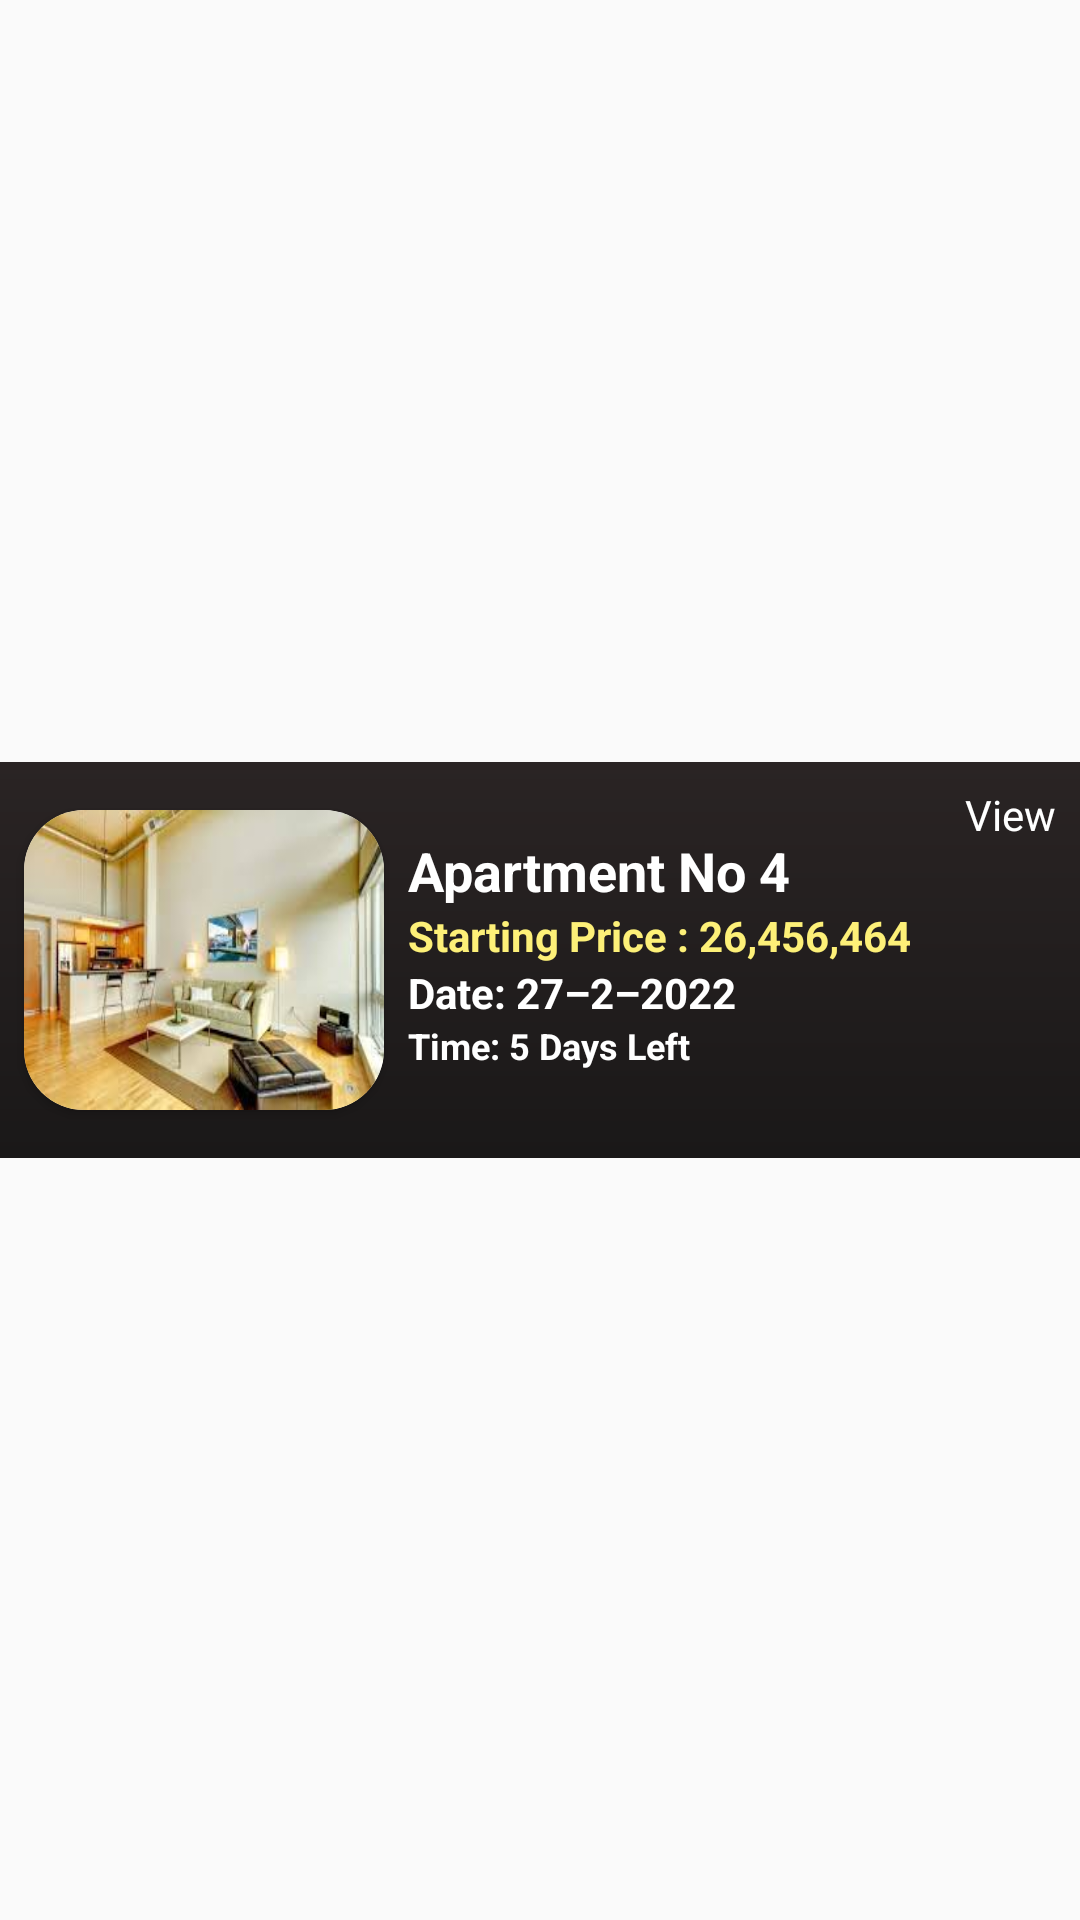

Here is an Android app screen rendered from its layout file. Give the layout XML and the strings, colors and styles it references.
<!-- AndroidManifest.xml: application theme Theme.TheForum -->
<!-- res/layout/model_price_subcategory.xml -->
<?xml version="1.0" encoding="utf-8"?>
<androidx.constraintlayout.widget.ConstraintLayout xmlns:android="http://schemas.android.com/apk/res/android"
    xmlns:app="http://schemas.android.com/apk/res-auto"
    xmlns:tools="http://schemas.android.com/tools"
    android:layout_width="match_parent"
    android:layout_height="wrap_content"
    android:layout_margin="5dp">


    <androidx.constraintlayout.widget.ConstraintLayout
        android:layout_width="match_parent"
        android:layout_height="wrap_content"
        android:background="@drawable/gradient_bidding"
        app:layout_constraintBottom_toBottomOf="parent"
        app:layout_constraintEnd_toEndOf="parent"
        app:layout_constraintStart_toStartOf="parent"
        app:layout_constraintTop_toTopOf="parent">


        <androidx.cardview.widget.CardView
            android:id="@+id/cv_bidding"
            android:layout_width="wrap_content"
            android:layout_height="wrap_content"
            android:layout_marginStart="8dp"
            android:layout_marginTop="16dp"
            android:layout_marginBottom="16dp"
            android:elevation="5dp"
            app:cardCornerRadius="20dp"
            app:layout_constraintBottom_toBottomOf="parent"
            app:layout_constraintStart_toStartOf="parent"
            app:layout_constraintTop_toTopOf="parent">

            <ImageView
                android:id="@+id/iv_appartment"
                android:layout_width="120dp"
                android:layout_height="100dp"
                android:contentDescription="@string/appartment_image"
                android:scaleType="fitXY"
                android:src="@drawable/apparmentupcoming" />


        </androidx.cardview.widget.CardView>

        <TextView
            android:id="@+id/tv_appartmentTitle"
            android:layout_width="wrap_content"
            android:layout_height="wrap_content"
            android:layout_marginStart="8dp"
            android:layout_marginTop="8dp"
            android:text="@string/appartment_no"
            android:textColor="@color/white"
            android:textSize="18sp"
            android:textStyle="bold"
            app:layout_constraintBottom_toTopOf="@+id/tv_appartmentPrice"
            app:layout_constraintStart_toEndOf="@+id/cv_bidding"
            app:layout_constraintTop_toTopOf="@+id/cv_bidding" />

        <TextView
            android:id="@+id/tv_appartmentPrice"
            android:layout_width="wrap_content"
            android:layout_height="wrap_content"
            android:layout_marginStart="8dp"
            android:text="@string/starting_price"
            android:textColor="@color/lightyellow"
            android:textSize="14sp"
            android:textStyle="bold"
            app:layout_constraintBottom_toTopOf="@+id/tv_appartmentDate"
            app:layout_constraintStart_toEndOf="@+id/cv_bidding"
            app:layout_constraintTop_toBottomOf="@+id/tv_appartmentTitle" />

        <TextView
            android:id="@+id/tv_appartmentDate"
            android:layout_width="wrap_content"
            android:layout_height="wrap_content"
            android:layout_marginStart="8dp"
            android:text="@string/date"
            android:textColor="@color/white"
            android:textSize="14sp"
            android:textStyle="bold"
            app:layout_constraintBottom_toTopOf="@+id/tv_appartmentTime"
            app:layout_constraintStart_toEndOf="@+id/cv_bidding"
            app:layout_constraintTop_toBottomOf="@+id/tv_appartmentPrice" />

        <TextView
            android:id="@+id/tv_viewAllappartment"
            android:layout_width="wrap_content"
            android:layout_height="wrap_content"
            android:layout_marginTop="8dp"
            android:layout_marginEnd="8dp"
            android:text="@string/view"
            android:textColor="@color/white"
            app:layout_constraintEnd_toEndOf="parent"
            app:layout_constraintTop_toTopOf="parent" />

        <TextView
            android:id="@+id/tv_appartmentTime"
            android:layout_width="wrap_content"
            android:layout_height="wrap_content"
            android:layout_marginStart="8dp"
            android:text="@string/time_5_days_left"
            android:textAllCaps="false"
            android:textColor="@color/white"
            android:textSize="12sp"
            android:textStyle="bold"
            app:layout_constraintStart_toEndOf="@+id/cv_bidding"
            app:layout_constraintTop_toBottomOf="@+id/tv_appartmentDate" />
    </androidx.constraintlayout.widget.ConstraintLayout>

</androidx.constraintlayout.widget.ConstraintLayout>
<!-- resources referenced by this layout -->
<resources>
  <color name="lightyellow">#FDF078</color>
  <color name="white">#FFFFFFFF</color>
  <!-- drawable apparmentupcoming: jpg bitmap (drawable, 8952 bytes) -->
  <!-- drawable gradient_bidding (drawable) -->
  <?xml version="1.0" encoding="utf-8"?>
  <shape xmlns:android="http://schemas.android.com/apk/res/android"
      android:shape="rectangle">
  
  
  
      <gradient
          android:startColor="#2A2424"
          android:endColor="#1A1818"
          android:angle="270" />
  
  </shape>
  <string name="appartment_image">apartment image</string>
  <string name="appartment_no">Apartment No 4</string>
  <string name="date">Date: 27–2–2022</string>
  <string name="starting_price">Starting Price : 26,456,464</string>
  <string name="time_5_days_left">Time: 5 Days Left</string>
  <string name="view">View</string>
  <style name="Theme.TheForum" parent="Theme.AppCompat.Light.DarkActionBar">
          <item name="windowActionBar">true</item>
          <item name="windowNoTitle">false</item>
          
          <item name="colorPrimary">@color/black</item>
          <item name="colorPrimaryVariant">@color/black</item>
          <item name="colorOnPrimary">@color/white</item>
          
          <item name="colorSecondary">@color/teal_200</item>
          <item name="colorSecondaryVariant">@color/teal_700</item>
          <item name="colorOnSecondary">@color/white</item>
          
          <item name="android:statusBarColor" tools:targetApi="l">?attr/colorPrimaryVariant</item>
          
      </style>
  <color name="black">#FF000000</color>
  <color name="teal_200">#FF03DAC5</color>
  <color name="teal_700">#FF018786</color>
</resources>
